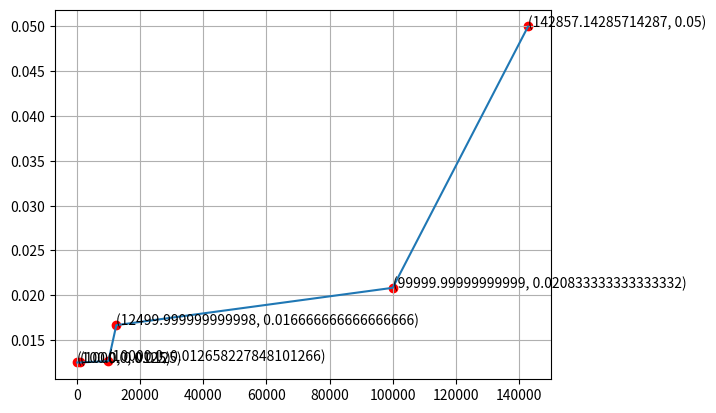

Generate this figure with matplotlib:
import matplotlib.pyplot as plt 
import numpy as np
fig = plt.figure()
ax = fig.add_subplot(111)
x = [7e-06,1e-05,8e-05,1e-04,1e-03,1e-02]
y = [20,48,60,79,80,80]

x = [1/i for i in x]
y = [1/i for i in y]
#plt.xticks(np.arange(11))
#plt.yticks(np.arange(11))
plt.scatter(x,y,c='r')
plt.plot(x,y)

for xy in zip(x, y):                                       # <--
    ax.annotate('(%s, %s)' % xy, xy=xy, textcoords='data') # <--
#plt.xlim(min(x),max(x))
#plt.ylim(min(y),max(y))

#ax.set_xlim([6e-06,2e-02])
plt.grid()
plt.show()

